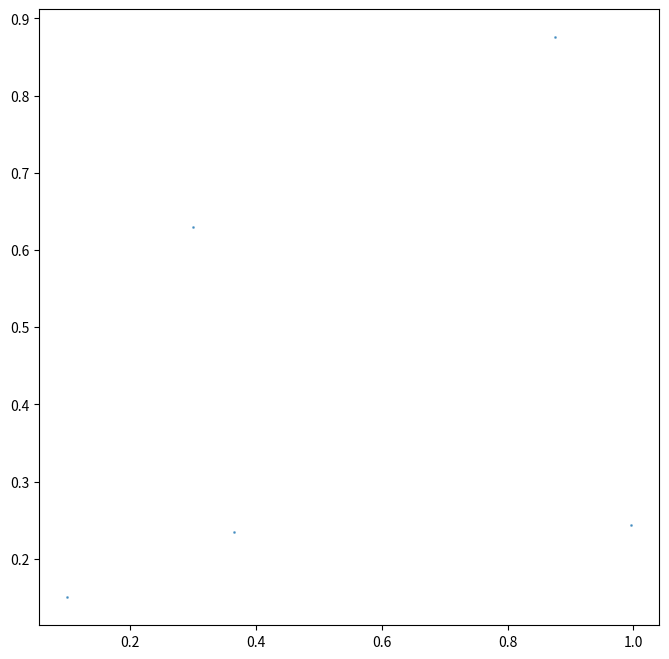

The script that saved this image: (Note: this script raises an exception after producing the figure.)
import matplotlib.pyplot as plt
from matplotlib.lines import Line2D

colors = ['#DF2020', '#81DF20']

polarities = [0.1, 0.3, 0.365, 0.876, 0.996]
subjectivities = [0.15, 0.63, 0.2345, 0.8756, 0.244]


fig, ax = plt.subplots(1, figsize=(8,8))
# plot data
plt.scatter(polarities, subjectivities, alpha = 0.6, s=1)
# plot centroids
plt.scatter(polarities, subjectivities, marker='^', c=colors, s=10)
# plot lines
# legend

legend_elements = [Line2D([0], [0], marker='o', color='w', label='Cluster {}'.format(i+1), 
                   markerfacecolor=mcolor, markersize=5) for i, mcolor in enumerate(colors)]
legend_elements.extend([Line2D([0], [0], marker='^', color='w', label='Centroid - C{}'.format(i+1), 
            markerfacecolor=mcolor, markersize=10) for i, mcolor in enumerate(colors)])
plt.legend(handles=legend_elements, loc='upper right', ncol=2)
# x and y limits
plt.xlim(-1.1, 1.1)
plt.ylim(0,1.1)
# title and labels
plt.title('Verteilung der Polartiy\n', loc='left', fontsize=22)
plt.xlabel('Polarity')
plt.ylabel('Subjectivity')
plt.show()